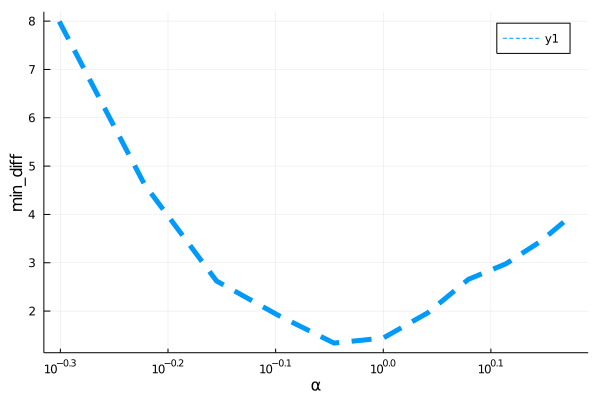

Values plotted in this chart, from the file beside it:
para, error
0.5, 7.993
0.6, 4.621
0.7, 2.622
0.8, 1.904
0.9, 1.338
1.0, 1.443
1.1, 1.965
1.2, 2.658
1.3, 2.978
1.4, 3.442
1.5, 3.999
